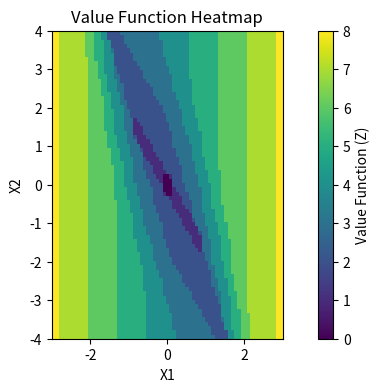
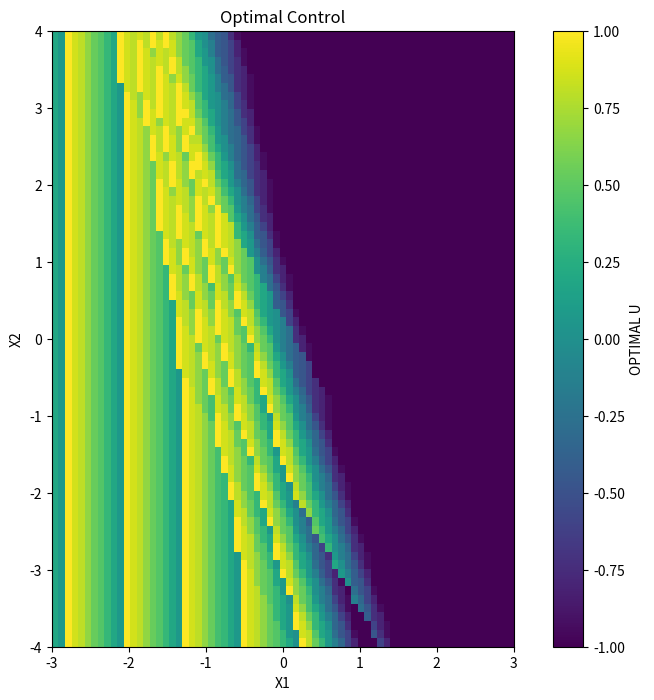

Source code (Python) for these figures, in order:
import numpy as np
import matplotlib.pyplot as plt
from collections import deque
import sys

# min/max params for states and controls
X1_RANGE_MIN = -3
X1_RANGE_MAX = 3
X2_RANGE_MIN = -4
X2_RANGE_MAX = 4
U_RANGE_MIN = -1
U_RANGE_MAX = 1

X1_NUM_BINS = 71
X2_NUM_BINS = 71
U_NUM_BINS = 31
X1_BINS = np.linspace(X1_RANGE_MIN, X1_RANGE_MAX, num=X1_NUM_BINS)
X2_BINS = np.linspace(X2_RANGE_MIN, X2_RANGE_MAX, num=X2_NUM_BINS)
U_BINS = np.linspace(U_RANGE_MIN, U_RANGE_MAX, num=U_NUM_BINS)

def get_closest_grid_idx(x1, x2):
    # return the idx of the continous value (meant mostly for goal)
    return np.array([np.argmin(np.abs(X1_BINS - x1)), np.argmin(np.abs(X2_BINS - x2))])

def dynamics_next_state(x1, x2, u, dt=.1):
    # Takes in current state and u and returns what x_n+1 is
    x1_next = x1 + x2 
    x2_next = x2 + u 
    return np.array([x1_next, x2_next])

def calculate_loss(x1, x2, u):
    # Takes in current state and u and returns what the cost is for that current state
    return 0.0 if np.linalg.norm([x1, x2]) ** 2 < 0.05 else 1.0

def find_neighbors(x1, x2):
    # finds the neighbors, up to the limits
    idx = get_closest_grid_idx(x1, x2)

    n_up = None
    n_right = None
    n_left = None
    n_down = None

    n_right = np.array([idx[0]+1, idx[1]])
    n_left = np.array([idx[0]-1, idx[1]])
    n_up = np.array([idx[0], idx[1]+1])
    n_down = np.array([idx[0], idx[1]-1])

    neighbors = []

    if idx[0] != 0:
        neighbors.append(n_left)
    if idx[0] != X1_NUM_BINS -1:
        neighbors.append(n_right)
    if idx[1] != 0:
        neighbors.append(n_down)
    if idx[1] != X2_NUM_BINS -1:
        neighbors.append(n_up)

    return neighbors

if __name__ == '__main__':
    X1, X2 = np.meshgrid(X1_BINS, X2_BINS)
    Z = np.zeros_like(X1)
    U_OPT = np.zeros_like(Z)
    Z.fill(1000)
    goal = np.array([0,0])
    goal_idx = get_closest_grid_idx(goal[0], goal[1])
    Z[goal_idx[0], goal_idx[1]] = 0

    max_iterations = 100
    tolerance = 1e-6

    for iter in range(max_iterations):
        Z_prev = Z.copy()
        for x1_idx in range(X1_NUM_BINS):
            for x2_idx in range(X2_NUM_BINS):
                x1_val = X1_BINS[x1_idx]
                x2_val = X2_BINS[x2_idx]
                min_loss = sys.float_info.max 
                u_opt = 0

                for u in U_BINS:
                    x_next = dynamics_next_state(x1_val, x2_val, u)
                    x_next_idx = get_closest_grid_idx(x_next[0], x_next[1])
                    
                    if 0 <= x_next_idx[0] < X1_NUM_BINS and 0 <= x_next_idx[1] < X2_NUM_BINS:
                        cost = calculate_loss(x1_val, x2_val, u) + Z[x_next_idx[0], x_next_idx[1]]
                        if cost < min_loss:
                            min_loss = cost
                            u_opt = u

                Z[x1_idx, x2_idx] = min_loss
                U_OPT[x1_idx, x2_idx] = u_opt

        if np.max(np.abs(Z - Z_prev)) < tolerance:
            print("reached convergence")
            break


    print(Z)

    plt.figure(1,figsize=(9, 4))
    plt.imshow(Z, extent=[X1_RANGE_MIN, X1_RANGE_MAX, X2_RANGE_MIN, X2_RANGE_MAX], origin='lower', cmap='viridis')
    plt.colorbar(label='Value Function (Z)')
    plt.xlabel('X1')
    plt.ylabel('X2')
    plt.title('Value Function Heatmap')
    plt.show()

    plt.figure(figsize=(10, 8))
    plt.imshow(U_OPT, extent=[X1_RANGE_MIN, X1_RANGE_MAX, X2_RANGE_MIN, X2_RANGE_MAX], origin='lower', cmap='viridis')
    plt.colorbar(label='OPTIMAL U')
    plt.xlabel('X1')
    plt.ylabel('X2')
    plt.title('Optimal Control')
    plt.show()




